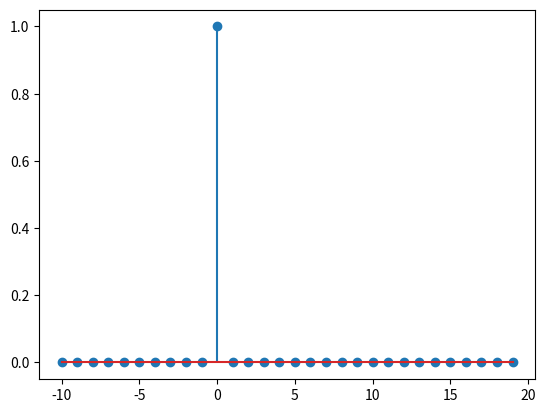

This chart was generated by the following Python code:
import matplotlib.pyplot as plt
x=[i for i in range(-10,20)]
y=[0 if i!=0 else 1 for i in x]
plt.stem(x, y)
plt.show()